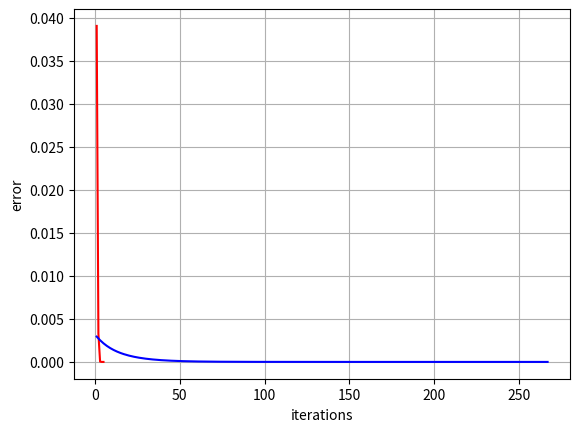

Source code (Python):
# -*- coding: utf-8 -*-

import numpy as np
import matplotlib.pyplot as plt
#a)
def U1a():
    def f(x, L):
        return (8/3) * (x / L) - 3 * (x / L)**2 + (1/3) * (x / L)**3 - (2/3) * np.sin(np.pi * x / L)

    L = 1

    # Plotting the iterations
    x_vals = np.linspace(0, L, 100)
    y_vals = f(x_vals, L)

    plt.plot(x_vals, y_vals, label="f(x)")
    plt.xlabel("x")
    plt.ylabel("f(x)")
    plt.grid(True)
    plt.legend()
    plt.show()

#b)svar: man kan hitta en. 
def U1b():

    def fipforloop(L, x0, tol, max_iter):
    # Initiera loopen
        g = lambda x, L: ((3/8) * L) * (3*(x/L)**2 - (1/3)*(x/L)**3 + (2/3)*np.sin(np.pi*x/L))
        x = x0
        for n in range(1, max_iter + 1):
                x_new = g(x, L)
                print(f"Iteration {n}: x = {x}, x_new = {x_new}")
                if np.abs(x_new - x) < tol:
                    return x_new, n
                x = x_new
        raise RuntimeError(
            "Fixed-point iteration did not converge within the maximum number of iterations.")

    x0 = 0.2
    tol = 1E-10
    root, iterations =fipforloop(1,x0,tol,1000)
    print('\n')
    print(f"Fixed point: {root:.8f}, after {iterations} iterations")

    def g_prim(x, L):
        return abs((((3*L)/8)* (6*(x/(L**2))) - (x**2)/(L**3) + ((2*np.pi)/(3*L)) * np.cos((np.pi*x)/L)))
    #print(g_prim(0.8,1))
    #print(g_prim(0.3,1))

def U1c():
    #samma som Ub()
    return 

#c)svar: hittar vid 0.3
def U1d():
    x0 = 0.2
    tol = 1E-10
    max_iter = 1000

    def newton_method(x0, tol, max_iter):
        f = lambda x:(8/3)*(x) - 3*(x)**2 + (1/3)*(x)**3 - (2/3)*np.sin(np.pi * x)
        f_prim = lambda x: (8/3) - 6*x + x**2 - (2*np.pi/3) * np.cos(np.pi*x)
        x = x0
        n_iter = 0
        Delta_x = tol + 1  
        while Delta_x > tol:
            n_iter += 1
            xnew = x - (f(x)/(f_prim(x)))
            Delta_x = np.abs(xnew - x)
            print(Delta_x)
            x = xnew
            print(f"Iteration {n_iter}: x = {x}, x_new = {Delta_x}")

            if n_iter > max_iter:
                raise RuntimeError
        return x, n_iter
    
    root, iterations = newton_method(x0,tol,max_iter)
    print('\n')
    print(f"Fixed point: {root:.8f}, after {iterations} iterations")
    print(root)
    print(iterations)

#e)svar: båda konvergerar vid 0.8
def U1e():

    def newton_method(x0, tol, max_iter):
        f = lambda x:(8/3)*(x) - 3*(x)**2 + (1/3)*(x)**3 - (2/3)*np.sin(np.pi * x)
        f_prim = lambda x: (8/3) - 6*x + x**2 - (2*np.pi/3) * np.cos(np.pi*x)
        x = x0
        n_iter = 0
        Delta_x = tol + 1  
        Delta_x_n_list = []
        while Delta_x > tol:
            n_iter += 1
            xnew = x - (f(x)/(f_prim(x)))
            Delta_x = np.abs(xnew - x)
            #print(Delta_x)
            x = xnew
            #print(f"Iteration {n_iter}: x = {x}, x_new = {Delta_x}")
            Delta_x_n_list.append(Delta_x)
            if n_iter > max_iter:
                raise RuntimeError
        return Delta_x_n_list, n_iter
    
    def FPI_method(x0, tol, maxiter):
        g = lambda x: ((3/8)) * (3*(x)**2 - (1/3)*(x)**3 + (2/3)*np.sin(np.pi*x))
        Delta_x = tol + 1
        x = x0
        n_inter = 0
        Delta_x_FPI_list = []
        while Delta_x > tol:
            n_inter += 1
            xnew = g(x)
            Delta_x = np.abs(xnew - x)
            Delta_x_FPI_list.append(Delta_x)
            if n_inter > maxiter:
                raise RuntimeError
            else:
                x = xnew
        return Delta_x_FPI_list, n_inter

    x0 = 0.8
    tol = 1e-10

    Delta_x_newton,n_iter_n = newton_method(x0, tol, 1000)
    #print(Delta_x_newton)
    Delta_x_FPI, n_iter_FPI= FPI_method(x0, tol, 1000)

    plt.plot(range(1, n_iter_n+1), Delta_x_newton,color = 'r')
    plt.plot(range(1, n_iter_FPI+1),Delta_x_FPI,  color = 'b')
    #plt.semilogy(range(1, n_iter_n+1), Delta_x_newton,color = 'r')
    #plt.semilogy(range(1, n_iter_FPI+1),Delta_x_FPI,  color = 'b')
    plt.xlabel('iterations')
    plt.ylabel('error')
    plt.grid(True)
    plt.show()



#U1a()
#U1b()
#U1d()
U1e()